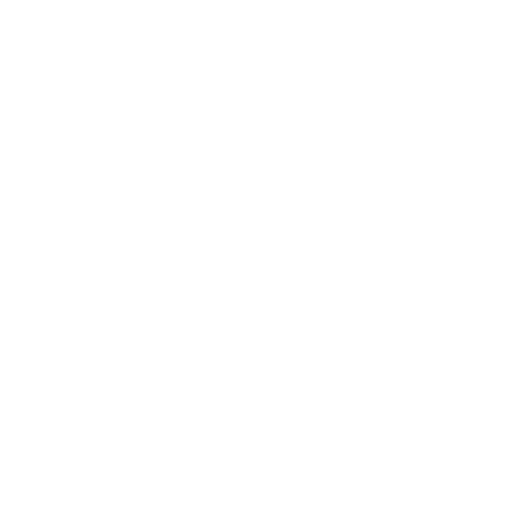
t = 0.00 s
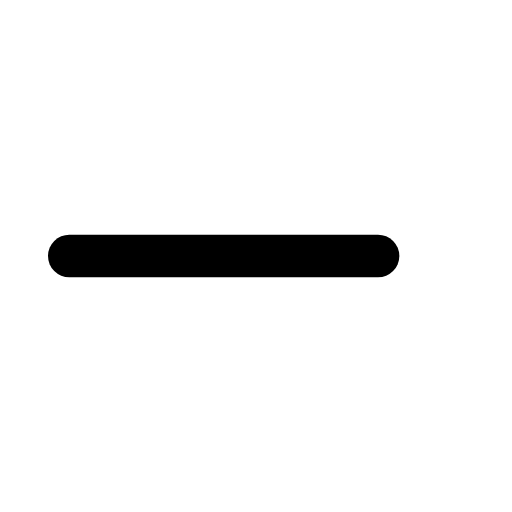
t = 0.10 s
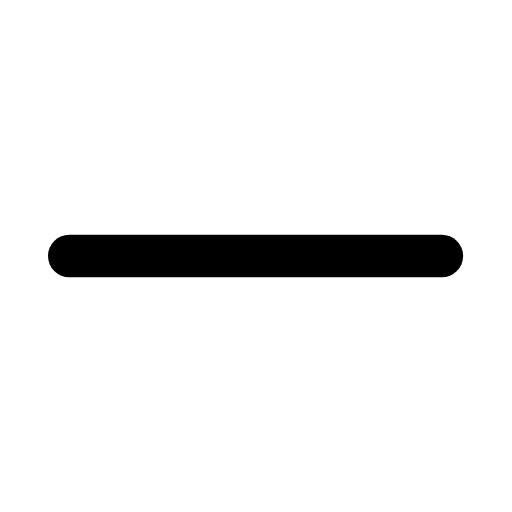
t = 0.29 s
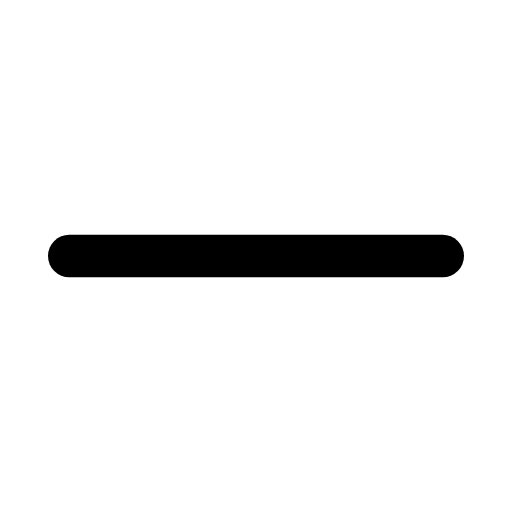
t = 0.41 s
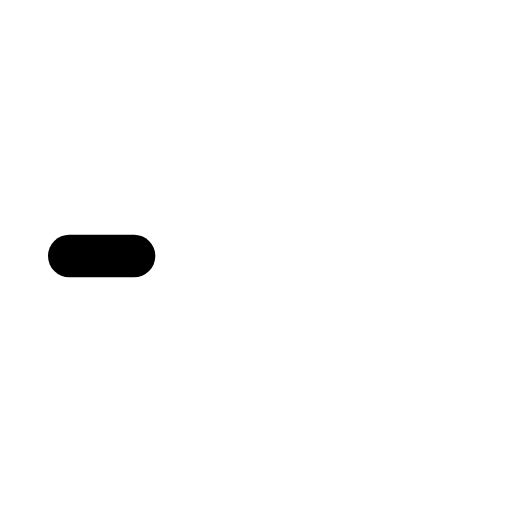
t = 0.57 s
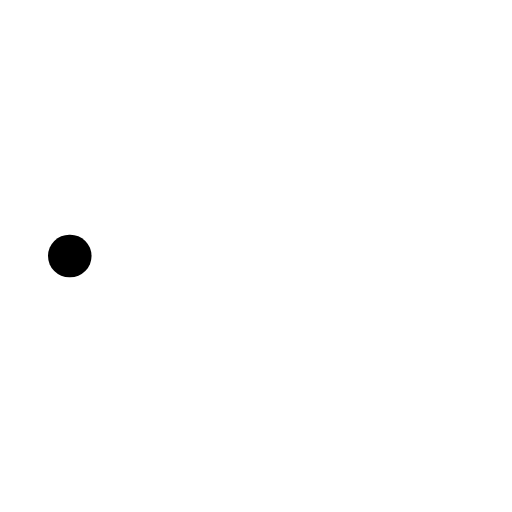
t = 0.70 s

The animated SVG that drew these frames (rendered in a browser with its animation timeline set to each time). Animation: 1 SMIL element (animate=1); one cycle of 0.85 s, repeats indefinitely.

<svg xmlns="http://www.w3.org/2000/svg" width="24" height="24" viewBox="0 0 24 24" fill="none"><g transform="translate(-3 -3) scale(1.25)"><line stroke="currentColor" stroke-width="1.6" stroke-linecap="round" stroke-linejoin="round" fill="none" x1="5" y1="12" x2="19" y2="12" stroke-dasharray="14"><animate attributeName="stroke-dashoffset" values="14;0;0;14;14" keyTimes="0;0.45;0.6;0.9;1" dur="0.85s" repeatCount="indefinite" calcMode="spline" keySplines="0.16 1 0.3 1;0.16 1 0.3 1;0.16 1 0.3 1;0.16 1 0.3 1"/></line></g></svg>
